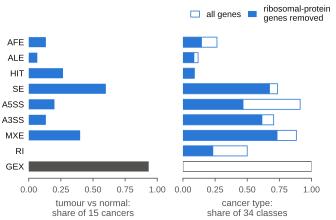

The data file committed next to this chart (first rows):
view, tumour status (15 cancers), cancer type, per class (34), cancer type, per class, ribosomal genes …, q_family
afe, 0.1333, 0.2647, 0.1471, BH within collection per model (Hallmark…
ale, 0.06667, 0.1176, 0.08824, BH within collection per model (Hallmark…
hit, 0.2667, 0.08824, 0.08824, BH within collection per model (Hallmark…
se, 0.6, 0.7353, 0.6765, BH within collection per model (Hallmark…
a5ss, 0.2, 0.9118, 0.4706, BH within collection per model (Hallmark…
a3ss, 0.1333, 0.7059, 0.6176, BH within collection per model (Hallmark…
mxe, 0.4, 0.8824, 0.7353, BH within collection per model (Hallmark…
ri, 0.0, 0.5, 0.2353, BH within collection per model (Hallmark…
gex, 0.9333, 1.0, , BH within collection per model (Hallmark…
